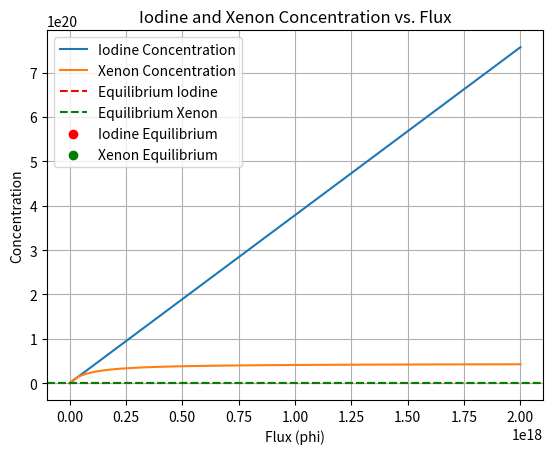

Write the Python code that produced this figure.
import numpy as np
import matplotlib.pyplot as plt
from scipy.optimize import fsolve

lam_I = 2.9e-5
lam_Xe = 2.1e-5
gam_I = 0.061
gam_Xe = 0.003
sig_f = 1.8e-1
sig_aXe = 2.6e6 * 1e-28

def iodine_concentration(phi):
    return (gam_I * sig_f * phi) / lam_I

def xenon_concentration(phi):
    return ((gam_I + gam_Xe) * sig_f * phi) / (lam_Xe + (sig_aXe * phi))

def find_equilibrium_flux():
    def equations(phi):
        iodine_derivative = np.gradient(iodine_concentration(phi), phi)
        xenon_derivative = np.gradient(xenon_concentration(phi), phi)
        return [iodine_derivative, xenon_derivative]

    # Range of flux values to consider
    flux_values = np.linspace(1, 2e18, 1000)

    # Find the flux where the derivatives are close to zero
    equilibrium_flux = None
    for phi in flux_values:
        derivatives = equations(phi)
        if np.isclose(derivatives, 0).all():
            equilibrium_flux = phi
            break

    if equilibrium_flux is None:
        print("Equilibrium flux not found. Adjust the range of flux values.")

    return equilibrium_flux

# Find equilibrium flux
equilibrium_flux = find_equilibrium_flux()

if equilibrium_flux is None:
    exit()

equilibrium_iodine = iodine_concentration(equilibrium_flux)
equilibrium_xenon = xenon_concentration(equilibrium_flux)

# Calculate concentrations and flux values
flux_values = np.linspace(1, 2e18, 100)
iodine_values = iodine_concentration(flux_values)
xenon_values = xenon_concentration(flux_values)

# Calculate derivatives
iodine_derivative = np.gradient(iodine_values, flux_values)
xenon_derivative = np.gradient(xenon_values, flux_values)

# Find indices where derivatives are close to zero
iodine_equilibrium_indices = np.where(np.isclose(iodine_derivative, 0))[0]
xenon_equilibrium_indices = np.where(np.isclose(xenon_derivative, 0))[0]

# Plot concentrations and equilibrium lines
plt.plot(flux_values, iodine_values, label='Iodine Concentration')
plt.plot(flux_values, xenon_values, label='Xenon Concentration')
plt.axhline(y=equilibrium_iodine, linestyle='--', color='red', label='Equilibrium Iodine')
plt.axhline(y=equilibrium_xenon, linestyle='--', color='green', label='Equilibrium Xenon')
plt.scatter(flux_values[iodine_equilibrium_indices], iodine_values[iodine_equilibrium_indices], color='red', marker='o', label='Iodine Equilibrium')
plt.scatter(flux_values[xenon_equilibrium_indices], xenon_values[xenon_equilibrium_indices], color='green', marker='o', label='Xenon Equilibrium')
plt.xlabel('Flux (phi)')
plt.ylabel('Concentration')
plt.title('Iodine and Xenon Concentration vs. Flux')
plt.legend()
plt.grid(True)
plt.show()
